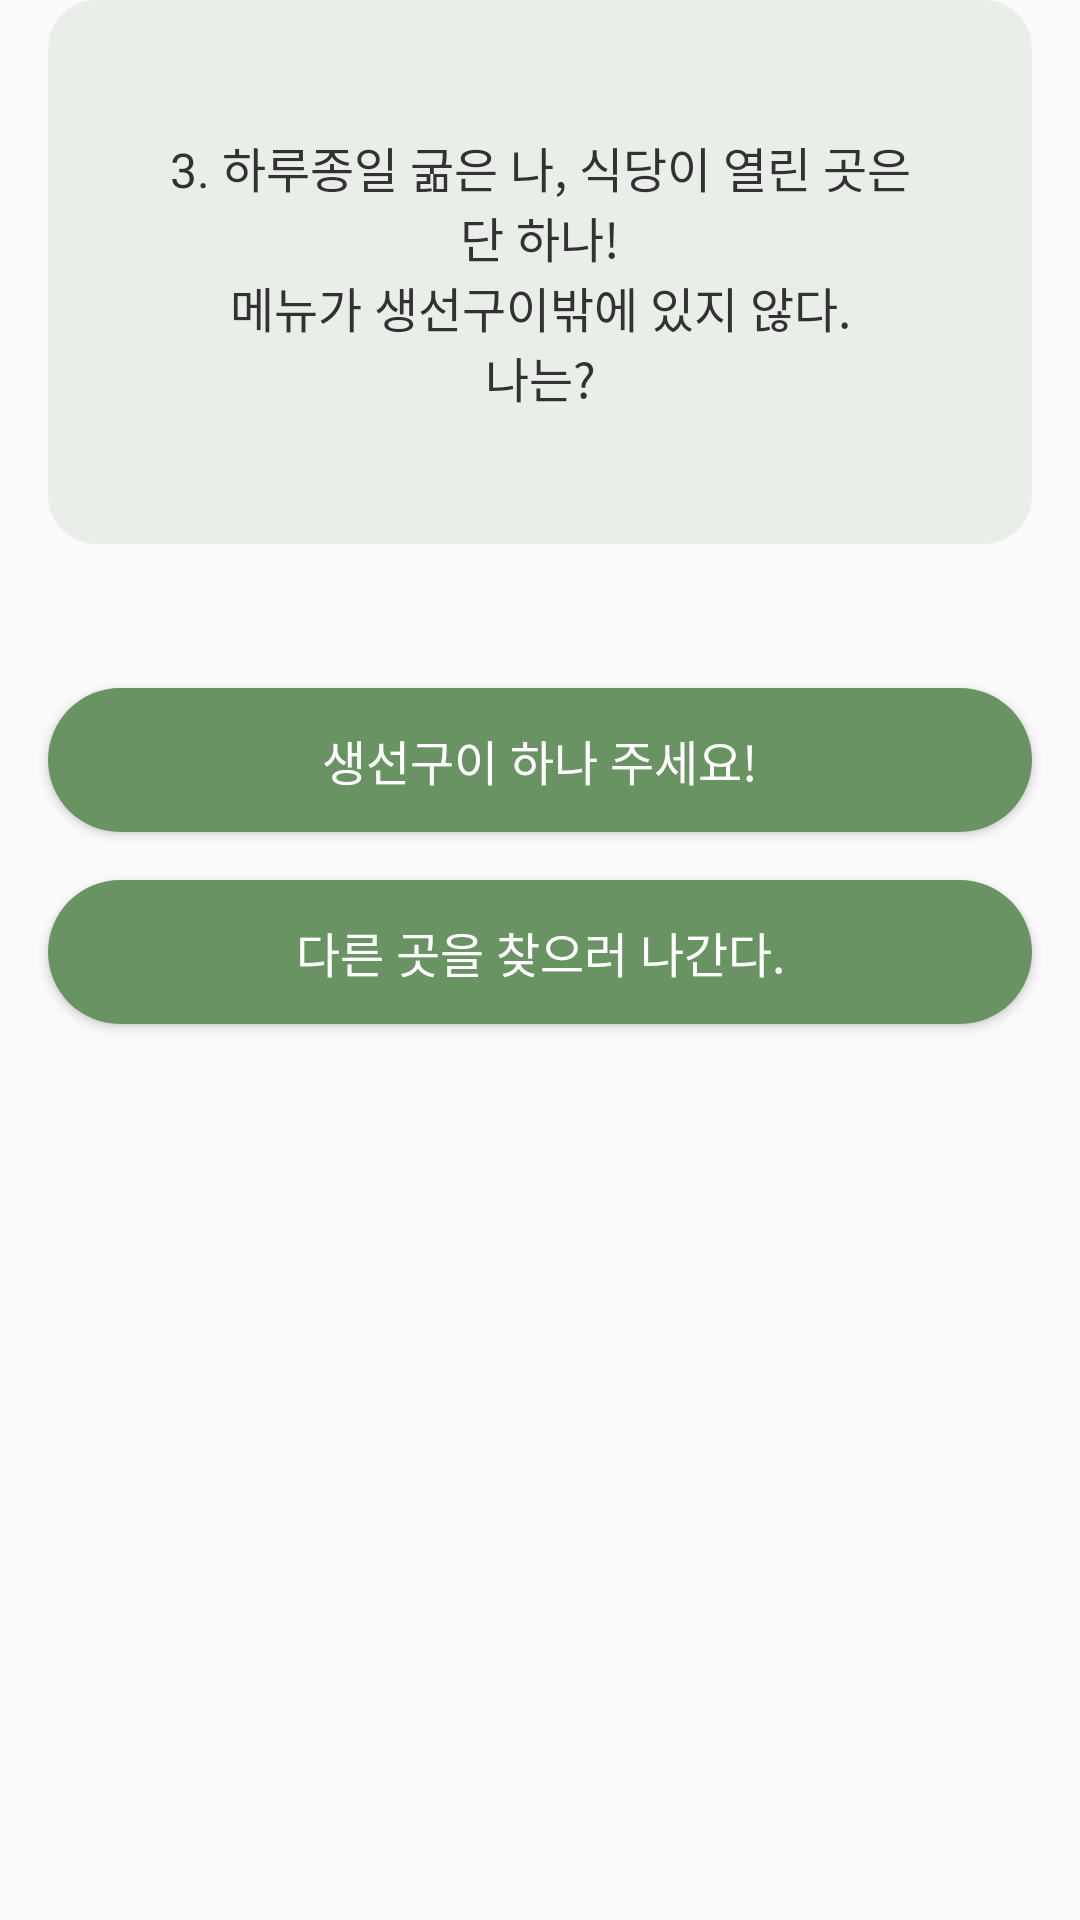

The Android layout XML behind this screen, and the referenced resources:
<!-- AndroidManifest.xml: application theme Theme.Beginvegan -->
<!-- res/layout/fragment_test_question_fish.xml -->
<?xml version="1.0" encoding="utf-8"?>
<androidx.constraintlayout.widget.ConstraintLayout xmlns:android="http://schemas.android.com/apk/res/android"
    xmlns:tools="http://schemas.android.com/tools"
    android:layout_width="match_parent"
    android:layout_height="match_parent"
    xmlns:app="http://schemas.android.com/apk/res-auto"
    tools:context=".src.ui.view.test.TestQuestionFishFragment">

    <androidx.cardview.widget.CardView
        android:id="@+id/cv_vegan_test_ongoing"
        android:layout_width="match_parent"
        android:layout_height="wrap_content"
        app:cardCornerRadius="@dimen/radius_16"
        android:backgroundTint="@color/color_primary1"
        app:layout_constraintTop_toTopOf="parent"
        app:layout_constraintStart_toStartOf="parent"
        app:layout_constraintEnd_toEndOf="parent"
        android:layout_marginHorizontal="@dimen/side_margin"
        app:cardElevation="@null">
        <TextView
            android:id="@+id/tv_question"
            android:layout_width="match_parent"
            android:layout_height="wrap_content"
            android:text="@string/test_question_fish"
            android:textColor="@color/color_text_32"
            android:textSize="@dimen/text_16"
            android:fontFamily="@font/notosanskr_regular"
            android:gravity="center"
            android:layout_marginVertical="@dimen/margin_44"
            android:layout_marginHorizontal="@dimen/margin_32"/>
    </androidx.cardview.widget.CardView>
    <Button
        android:id="@+id/btn_answer_a"
        android:layout_width="match_parent"
        android:layout_height="wrap_content"
        android:text="@string/test_answer_fish_a"
        android:textSize="@dimen/text_16"
        android:textColor="@color/color_white"
        android:fontFamily="@font/notosanskr_medium"
        android:background="@drawable/btn_filled_primary3"
        app:layout_constraintTop_toBottomOf="@id/cv_vegan_test_ongoing"
        app:layout_constraintStart_toStartOf="parent"
        app:layout_constraintEnd_toEndOf="parent"
        android:layout_marginTop="@dimen/margin_48"
        android:layout_marginHorizontal="@dimen/side_margin"/>
    <Button
        android:id="@+id/btn_answer_b"
        android:layout_width="match_parent"
        android:layout_height="wrap_content"
        android:text="@string/test_answer_fish_b"
        android:textSize="@dimen/text_16"
        android:textColor="@color/color_white"
        android:fontFamily="@font/notosanskr_medium"
        android:background="@drawable/btn_filled_primary3"
        app:layout_constraintTop_toBottomOf="@id/btn_answer_a"
        app:layout_constraintStart_toStartOf="parent"
        app:layout_constraintEnd_toEndOf="parent"
        android:layout_marginTop="@dimen/margin_16"
        android:layout_marginHorizontal="@dimen/side_margin"/>

</androidx.constraintlayout.widget.ConstraintLayout>
<!-- resources referenced by this layout -->
<resources>
  <color name="color_primary1">#FFE9EFE8</color>
  <color name="color_text_32">#FF323232</color>
  <color name="color_white">#FFFFFFFF</color>
  <dimen name="margin_16">16dp</dimen>
  <dimen name="margin_32">32dp</dimen>
  <dimen name="margin_44">44dp</dimen>
  <dimen name="margin_48">48dp</dimen>
  <dimen name="radius_16">16dp</dimen>
  <dimen name="side_margin">16dp</dimen>
  <dimen name="text_16">16sp</dimen>
  <!-- drawable btn_filled_primary3 (drawable) -->
  <?xml version="1.0" encoding="utf-8"?>
  <shape xmlns:android="http://schemas.android.com/apk/res/android">
      <solid android:color="@color/color_primary3"/>
      <corners android:radius="@dimen/radius_25"/>
  </shape>
  <string name="test_answer_fish_a">생선구이 하나 주세요!</string>
  <string name="test_answer_fish_b">다른 곳을 찾으러 나간다.</string>
  <string name="test_question_fish">3. 하루종일 굶은 나, 식당이 열린 곳은 단 하나!\n메뉴가 생선구이밖에 있지 않다.\n나는?</string>
  <style name="Theme.Beginvegan" parent="Base.Theme.Beginvegan" />
  <color name="color_primary3">#FF6A9363</color>
  <dimen name="radius_25">25dp</dimen>
  <style name="Base.Theme.Beginvegan" parent="Theme.AppCompat.Light.NoActionBar">
          <item name="android:statusBarColor">@color/color_primary2</item>
      </style>
  <color name="color_primary2">#FFB5C9B1</color>
</resources>
